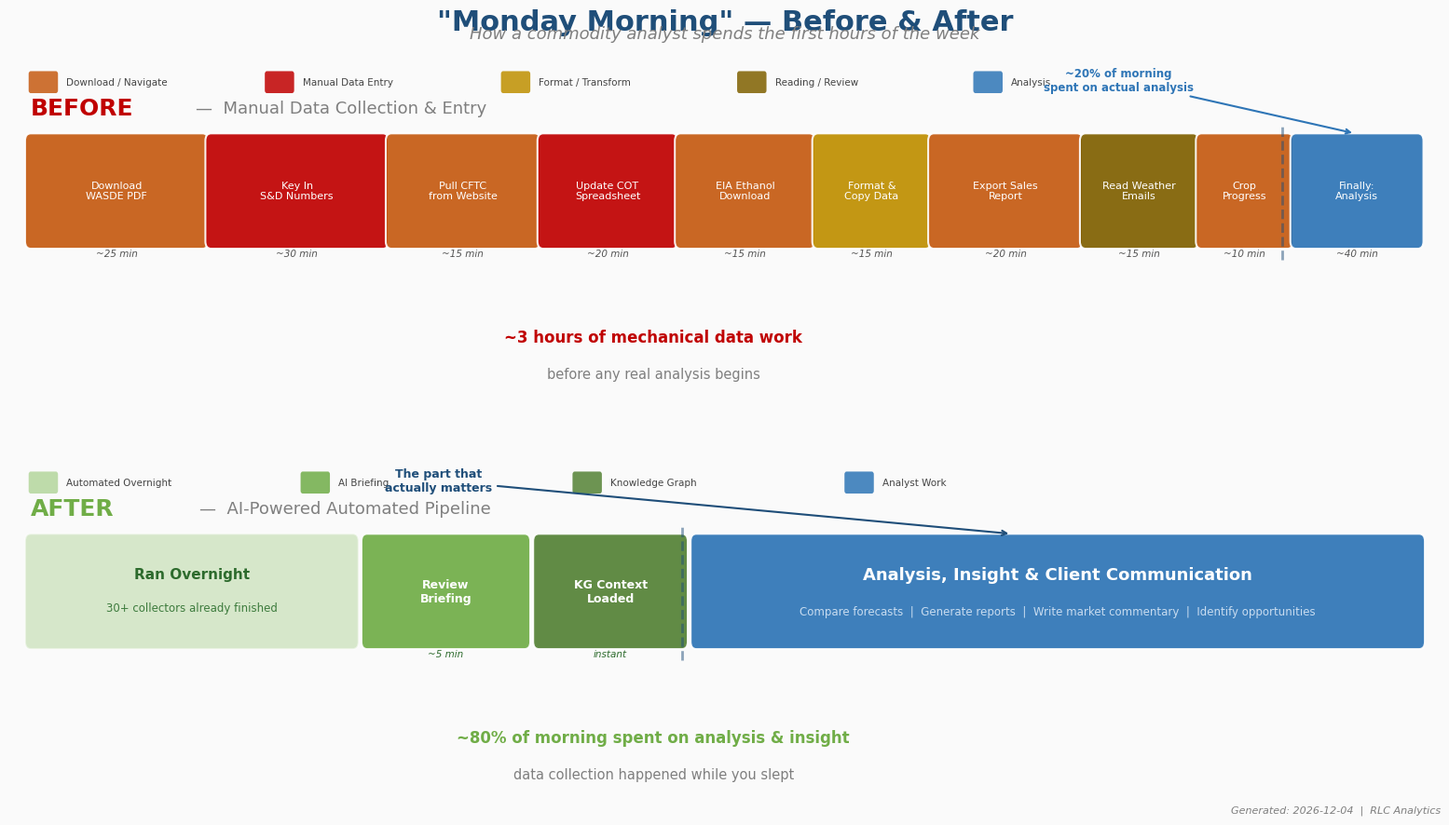

Generate this figure with matplotlib: (Note: this script raises an exception after producing the figure.)
"""
Before/After Workflow Comparison — Presentation Visual
Contrasts a commodity analyst's manual Monday vs. AI-powered Monday.
"""

import matplotlib.pyplot as plt
import matplotlib.patches as mpatches
from matplotlib.patches import FancyBboxPatch
from datetime import datetime

# ── RLC Color Palette ──────────────────────────────────────────────
COLORS = {
    'primary':    '#1f4e79',
    'secondary':  '#2e75b6',
    'accent':     '#70ad47',
    'warning':    '#ed7d31',
    'negative':   '#c00000',
    'neutral':    '#7f7f7f',
    'light_gray': '#e8e8e8',
    'bg_before':  '#fdf0e2',
    'bg_after':   '#e6f2e6',
    # Task type colors
    'download':   '#c55a11',
    'entry':      '#c00000',
    'format':     '#bf8f00',
    'reading':    '#7f6000',
    'analysis':   '#2e75b6',
    'insight':    '#1f4e79',
    'automated':  '#70ad47',
    'ai_assist':  '#548235',
    'overnight':  '#b4d69c',
}

# ── Style Setup ────────────────────────────────────────────────────
plt.style.use('seaborn-v0_8-whitegrid')
plt.rcParams.update({
    'font.size': 10,
    'axes.titlesize': 14,
    'axes.labelsize': 12,
    'font.family': 'sans-serif',
    'font.sans-serif': ['Segoe UI', 'Arial', 'Helvetica'],
})


def draw_task_block(ax, x, y, width, height, color, label, alpha=0.92,
                    fontsize=8.5, bold=False):
    """Draw a rounded task block with centered label."""
    box = FancyBboxPatch(
        (x, y), width, height,
        boxstyle="round,pad=0.08",
        facecolor=color, edgecolor='white', linewidth=1.5, alpha=alpha,
        zorder=3
    )
    ax.add_patch(box)
    weight = 'bold' if bold else 'normal'
    ax.text(
        x + width / 2, y + height / 2, label,
        ha='center', va='center', fontsize=fontsize,
        color='white', weight=weight, zorder=4,
        wrap=True
    )


def draw_time_label(ax, x, y, label, fontsize=8, color='#555555'):
    """Draw a time duration label below a block."""
    ax.text(x, y, label, ha='center', va='top', fontsize=fontsize,
            color=color, style='italic', zorder=4)


def create_before_after():
    fig, (ax_before, ax_after) = plt.subplots(
        2, 1, figsize=(16, 9), height_ratios=[1, 1]
    )
    fig.patch.set_facecolor('#fafafa')

    # ── Title ──────────────────────────────────────────────────────
    fig.suptitle(
        '"Monday Morning" — Before & After',
        fontsize=22, fontweight='bold', color=COLORS['primary'],
        y=0.97
    )
    fig.text(
        0.5, 0.935,
        'How a commodity analyst spends the first hours of the week',
        ha='center', fontsize=13, color=COLORS['neutral'], style='italic'
    )

    # ================================================================
    #  BEFORE — Manual Workflow
    # ================================================================
    ax = ax_before
    ax.set_facecolor(COLORS['bg_before'])
    ax.set_xlim(0, 20)
    ax.set_ylim(0, 3.5)
    ax.axis('off')

    # Section header
    ax.text(0.3, 3.05, 'BEFORE', fontsize=18, fontweight='bold',
            color=COLORS['negative'], va='center')
    ax.text(2.6, 3.05, '—  Manual Data Collection & Entry',
            fontsize=13, color=COLORS['neutral'], va='center')

    # Time axis
    y_bar = 1.6
    bar_h = 1.1
    gap = 0.12

    # Tasks (x_start, width, color, label, time_label)
    before_tasks = [
        (0.3,  2.4, COLORS['download'], 'Download\nWASDE PDF',       '~25 min'),
        (2.82, 2.4, COLORS['entry'],    'Key In\nS&D Numbers',       '~30 min'),
        (5.34, 2.0, COLORS['download'], 'Pull CFTC\nfrom Website',   '~15 min'),
        (7.46, 1.8, COLORS['entry'],    'Update COT\nSpreadsheet',   '~20 min'),
        (9.38, 1.8, COLORS['download'], 'EIA Ethanol\nDownload',     '~15 min'),
        (11.3, 1.5, COLORS['format'],   'Format &\nCopy Data',       '~15 min'),
        (12.92,2.0, COLORS['download'], 'Export Sales\nReport',       '~20 min'),
        (15.04,1.5, COLORS['reading'],  'Read Weather\nEmails',       '~15 min'),
        (16.66,1.2, COLORS['download'], 'Crop\nProgress',            '~10 min'),
        (17.98,1.7, COLORS['analysis'], 'Finally:\nAnalysis',         '~40 min'),
    ]

    for x, w, c, label, t in before_tasks:
        draw_task_block(ax, x, y_bar, w, bar_h, c, label, fontsize=8)
        draw_time_label(ax, x + w / 2, y_bar - 0.08, t, fontsize=7.5)

    # Divider line before "Analysis"
    ax.plot([17.78, 17.78], [y_bar - 0.2, y_bar + bar_h + 0.15],
            color=COLORS['primary'], linewidth=2, linestyle='--', alpha=0.5,
            zorder=5)

    # Time summaries
    ax.text(9.0, 0.55, '~3 hours of mechanical data work',
            ha='center', va='center', fontsize=12, fontweight='bold',
            color=COLORS['negative'])
    ax.text(9.0, 0.15, 'before any real analysis begins',
            ha='center', va='center', fontsize=10.5,
            color=COLORS['neutral'])

    # Arrow + label for analysis portion
    ax.annotate(
        '~20% of morning\nspent on actual analysis',
        xy=(18.8, y_bar + bar_h + 0.08), xytext=(15.5, y_bar + bar_h + 0.55),
        fontsize=8.5, color=COLORS['analysis'], fontweight='bold',
        ha='center',
        arrowprops=dict(arrowstyle='->', color=COLORS['analysis'], lw=1.5),
        zorder=6
    )

    # Legend
    legend_items = [
        (COLORS['download'], 'Download / Navigate'),
        (COLORS['entry'],    'Manual Data Entry'),
        (COLORS['format'],   'Format / Transform'),
        (COLORS['reading'],  'Reading / Review'),
        (COLORS['analysis'], 'Analysis'),
    ]
    for i, (c, lab) in enumerate(legend_items):
        ax.add_patch(FancyBboxPatch(
            (0.3 + i * 3.3, 3.25), 0.35, 0.18,
            boxstyle="round,pad=0.03", facecolor=c, edgecolor='none',
            alpha=0.85, zorder=3, clip_on=False
        ))
        ax.text(0.8 + i * 3.3, 3.34, lab, fontsize=7.5, va='center',
                color='#444444', clip_on=False)

    # ================================================================
    #  AFTER — AI-Powered Workflow
    # ================================================================
    ax = ax_after
    ax.set_facecolor(COLORS['bg_after'])
    ax.set_xlim(0, 20)
    ax.set_ylim(0, 3.5)
    ax.axis('off')

    # Section header
    ax.text(0.3, 3.05, 'AFTER', fontsize=18, fontweight='bold',
            color=COLORS['accent'], va='center')
    ax.text(2.65, 3.05, '—  AI-Powered Automated Pipeline',
            fontsize=13, color=COLORS['neutral'], va='center')

    y_bar = 1.6
    bar_h = 1.1

    # Overnight automated block
    draw_task_block(ax, 0.3, y_bar, 4.5, bar_h, COLORS['overnight'],
                    '', alpha=0.5, fontsize=9)
    ax.text(2.55, y_bar + bar_h / 2 + 0.18, 'Ran Overnight', ha='center',
            va='center', fontsize=11, color='#2d6b2d', fontweight='bold',
            zorder=4)
    ax.text(2.55, y_bar + bar_h / 2 - 0.18,
            '30+ collectors already finished', ha='center',
            va='center', fontsize=8.5, color='#3d7b3d', zorder=4)

    # Morning: review briefing
    draw_task_block(ax, 5.0, y_bar, 2.2, bar_h, COLORS['automated'],
                    'Review\nBriefing', fontsize=9, bold=True)
    draw_time_label(ax, 6.1, y_bar - 0.08, '~5 min', fontsize=7.5,
                    color='#2d6b2d')

    # KG context
    draw_task_block(ax, 7.4, y_bar, 2.0, bar_h, COLORS['ai_assist'],
                    'KG Context\nLoaded', fontsize=9, bold=True)
    draw_time_label(ax, 8.4, y_bar - 0.08, 'instant', fontsize=7.5,
                    color='#2d6b2d')

    # Big analysis block
    draw_task_block(ax, 9.6, y_bar, 10.1, bar_h, COLORS['analysis'],
                    '', fontsize=9, bold=True)
    ax.text(14.65, y_bar + bar_h / 2 + 0.18,
            'Analysis, Insight & Client Communication',
            ha='center', va='center', fontsize=13, color='white',
            fontweight='bold', zorder=4)
    ax.text(14.65, y_bar + bar_h / 2 - 0.22,
            'Compare forecasts  |  Generate reports  |  Write market commentary  |  Identify opportunities',
            ha='center', va='center', fontsize=8.5, color='#c8dcf0',
            zorder=4)

    # Divider line after KG
    ax.plot([9.4, 9.4], [y_bar - 0.2, y_bar + bar_h + 0.15],
            color=COLORS['primary'], linewidth=2, linestyle='--', alpha=0.5,
            zorder=5)

    # Time summaries
    ax.text(9.0, 0.55, '~80% of morning spent on analysis & insight',
            ha='center', va='center', fontsize=12, fontweight='bold',
            color=COLORS['accent'])
    ax.text(9.0, 0.15, 'data collection happened while you slept',
            ha='center', va='center', fontsize=10.5,
            color=COLORS['neutral'])

    # Arrow + label for analysis portion
    ax.annotate(
        'The part that\nactually matters',
        xy=(14.0, y_bar + bar_h + 0.08), xytext=(6.0, y_bar + bar_h + 0.55),
        fontsize=9, color=COLORS['primary'], fontweight='bold',
        ha='center',
        arrowprops=dict(arrowstyle='->', color=COLORS['primary'], lw=1.5),
        zorder=6
    )

    # Legend
    after_legend = [
        (COLORS['overnight'], 'Automated Overnight'),
        (COLORS['automated'], 'AI Briefing'),
        (COLORS['ai_assist'], 'Knowledge Graph'),
        (COLORS['analysis'],  'Analyst Work'),
    ]
    for i, (c, lab) in enumerate(after_legend):
        ax.add_patch(FancyBboxPatch(
            (0.3 + i * 3.8, 3.25), 0.35, 0.18,
            boxstyle="round,pad=0.03", facecolor=c, edgecolor='none',
            alpha=0.85, zorder=3, clip_on=False
        ))
        ax.text(0.8 + i * 3.8, 3.34, lab, fontsize=7.5, va='center',
                color='#444444', clip_on=False)

    # ── Footer ─────────────────────────────────────────────────────
    fig.text(
        0.98, 0.01,
        f'Generated: {datetime.now().strftime("%Y-%m-%d")}  |  RLC Analytics',
        ha='right', fontsize=8, color=COLORS['neutral'], style='italic'
    )

    plt.subplots_adjust(top=0.90, bottom=0.04, hspace=0.25,
                        left=0.02, right=0.98)

    out_path = 'data/generated_graphics/charts/before_after_workflow.png'
    fig.savefig(out_path, dpi=150, facecolor=fig.get_facecolor(),
                bbox_inches='tight')
    plt.close(fig)
    print(f'Saved to {out_path}')


if __name__ == '__main__':
    create_before_after()
